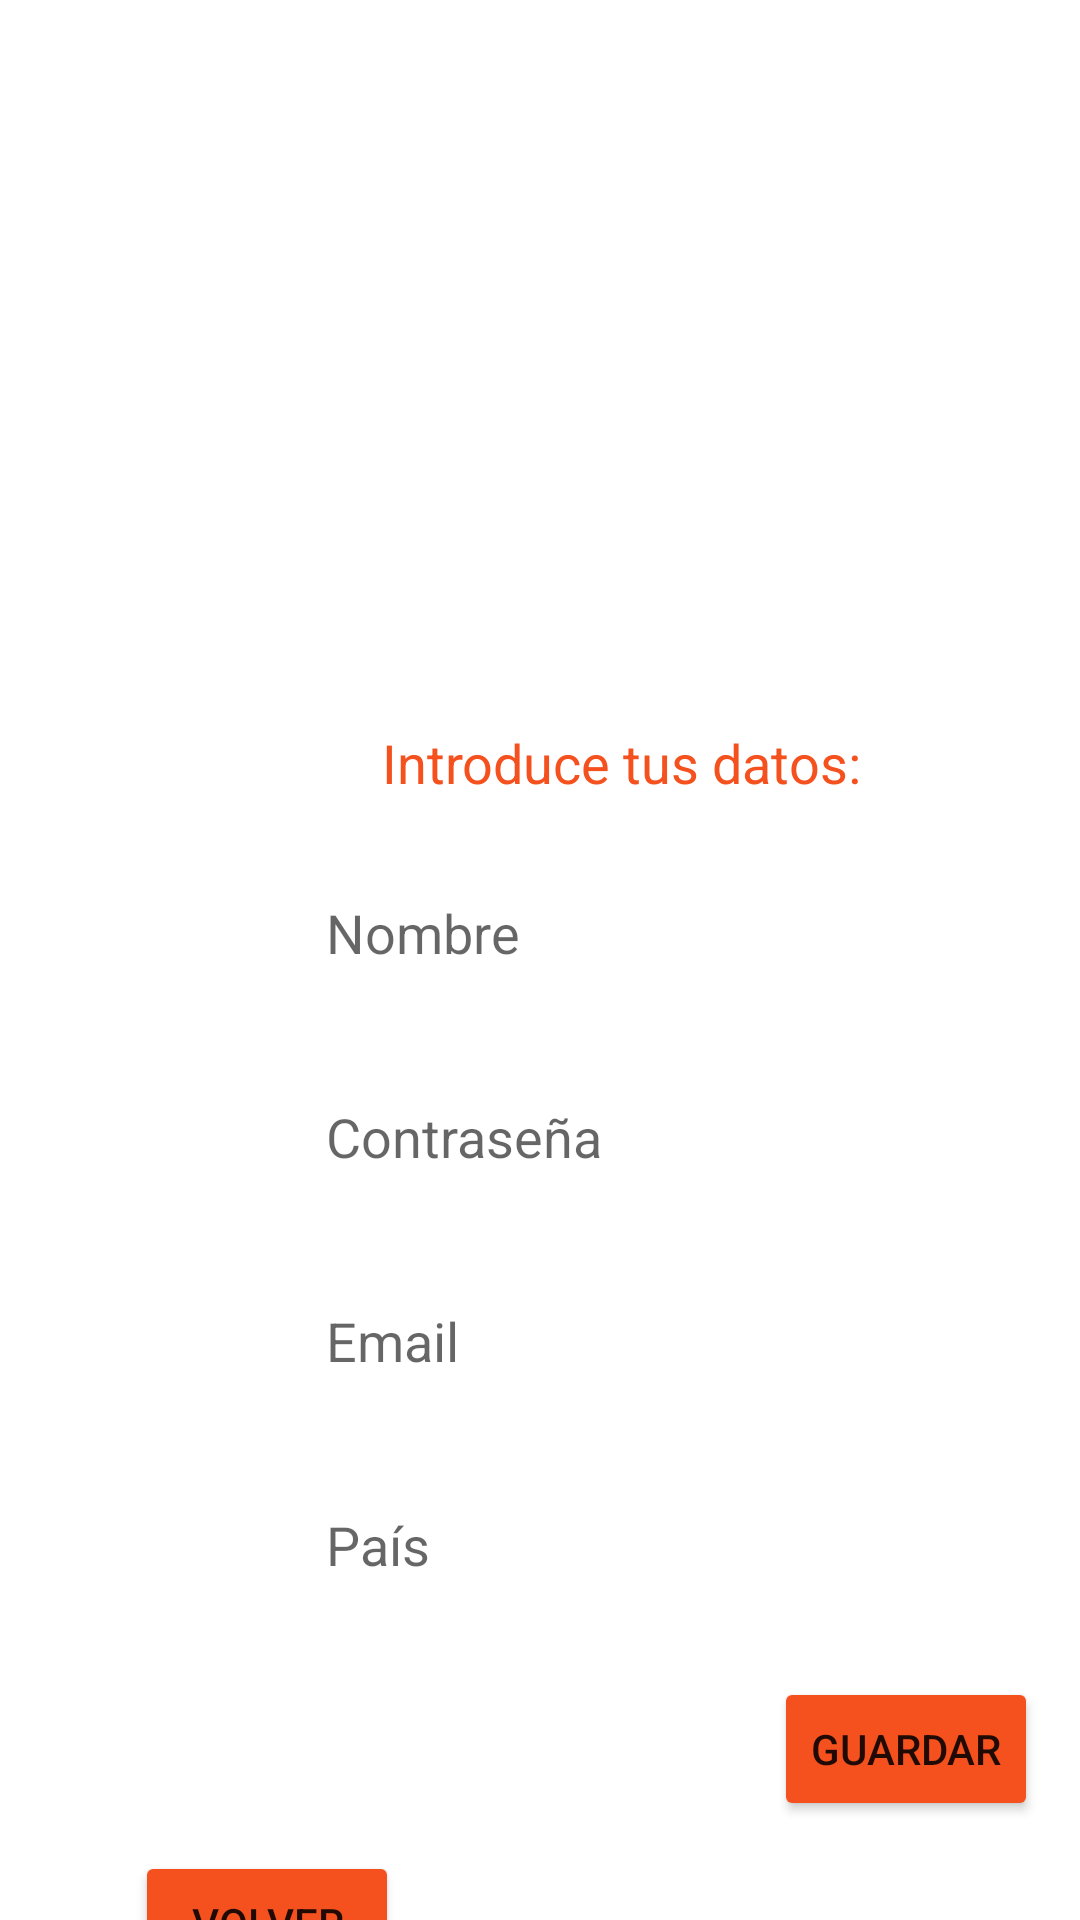

Produce the Android XML layout that renders to this screen, including the resource entries it uses.
<!-- AndroidManifest.xml: application theme Theme.Proyecto -->
<!-- res/layout/activity_register.xml -->
<?xml version="1.0" encoding="utf-8"?>
<androidx.constraintlayout.widget.ConstraintLayout xmlns:android="http://schemas.android.com/apk/res/android"
    xmlns:app="http://schemas.android.com/apk/res-auto"
    xmlns:tools="http://schemas.android.com/tools"
    android:layout_width="match_parent"
    android:layout_height="match_parent"
    tools:context=".RegisterActivity"
    android:background="@drawable/fondologin">


    <TextView
        android:id="@+id/textViewIntroduceDatos"
        android:layout_width="238dp"
        android:layout_height="25dp"
        android:layout_marginStart="84dp"
        android:layout_marginTop="32dp"
        android:background="#00FFFFFF"
        android:text="          Introduce tus datos:"
        android:textColor="#F4511E"
        android:textSize="18sp"
        app:layout_constraintStart_toStartOf="parent"
        app:layout_constraintTop_toBottomOf="@+id/imageView3" />

    <EditText
        android:id="@+id/editTextPasswordReg"
        android:layout_width="wrap_content"
        android:layout_height="wrap_content"
        android:layout_marginStart="100dp"
        android:layout_marginTop="20dp"
        android:background="#FFFFFF"
        android:ems="10"
        android:inputType="textPassword"
        android:minHeight="48dp"
        android:textColor="#504C4C"
        android:hint="  Contraseña"
        app:layout_constraintStart_toStartOf="parent"
        app:layout_constraintTop_toBottomOf="@+id/editTextNombreReg" />

    <EditText
        android:id="@+id/editTextNombreReg"
        android:layout_width="wrap_content"
        android:layout_height="wrap_content"
        android:layout_marginStart="100dp"
        android:layout_marginTop="20dp"
        android:background="#FFFFFF"
        android:ems="10"
        android:inputType="textPersonName"
        android:minHeight="48dp"
        android:textColor="#504C4C"
        android:hint="  Nombre"
        app:layout_constraintStart_toStartOf="parent"
        app:layout_constraintTop_toBottomOf="@+id/textViewIntroduceDatos" />

    <EditText
        android:id="@+id/editTextEmail"
        android:layout_width="wrap_content"
        android:layout_height="wrap_content"
        android:layout_marginStart="100dp"
        android:layout_marginTop="20dp"
        android:background="#FFFFFF"
        android:ems="10"
        android:inputType="textEmailAddress"
        android:minHeight="48dp"
        android:textColor="#504C4C"
        android:hint="  Email"
        app:layout_constraintStart_toStartOf="parent"
        app:layout_constraintTop_toBottomOf="@+id/editTextPasswordReg" />

    <EditText
        android:id="@+id/editTextPais"
        android:layout_width="wrap_content"
        android:layout_height="wrap_content"
        android:layout_marginStart="100dp"
        android:layout_marginTop="20dp"
        android:background="#FFFFFF"
        android:ems="10"
        android:inputType="textPersonName"
        android:minHeight="48dp"
        android:textColor="#504C4C"
        android:hint="  País"
        app:layout_constraintStart_toStartOf="parent"
        app:layout_constraintTop_toBottomOf="@+id/editTextEmail" />

    <Button
        android:id="@+id/guardarBtn"
        android:layout_width="wrap_content"
        android:layout_height="wrap_content"
        android:layout_marginStart="258dp"
        android:layout_marginTop="20dp"
        android:backgroundTint="#F4511E"
        android:onClick="guardarBtn"
        android:text="GUARDAR"
        app:layout_constraintStart_toStartOf="parent"
        app:layout_constraintTop_toBottomOf="@+id/editTextPais"

        />

    <Button
        android:id="@+id/volverBtn"
        android:layout_width="wrap_content"
        android:layout_height="wrap_content"
        android:layout_marginStart="45dp"
        android:layout_marginTop="10dp"
        android:backgroundTint="#F4511E"
        android:onClick="volverBtn"
        android:text="VOLVER"
        app:layout_constraintStart_toStartOf="parent"
        app:layout_constraintTop_toBottomOf="@+id/guardarBtn" />

    <ImageView
        android:id="@+id/imageView3"
        android:layout_width="275dp"
        android:layout_height="180dp"
        android:layout_marginStart="70dp"
        android:layout_marginTop="30dp"
        app:layout_constraintStart_toStartOf="parent"
        app:layout_constraintTop_toTopOf="parent"
        app:srcCompat="@drawable/logo" />


</androidx.constraintlayout.widget.ConstraintLayout>
<!-- resources referenced by this layout -->
<resources>
  <style name="Theme.Proyecto" parent="Theme.MaterialComponents.DayNight.DarkActionBar">
          
          <item name="colorPrimary">#F4511E</item>
          <item name="colorPrimaryVariant">@color/purple_700</item>
          <item name="colorOnPrimary">@color/white</item>
          
          <item name="colorSecondary">@color/teal_200</item>
          <item name="colorSecondaryVariant">@color/teal_700</item>
          <item name="colorOnSecondary">@color/black</item>
          
          <item name="android:statusBarColor">?attr/colorPrimaryVariant</item>
          
      </style>
  <!-- not gathered from this repository: default colours our renderer supplied (Android Studio template values) -->
  <color name="purple_700">#FF3700B3</color>
  <color name="teal_200">#FF03DAC5</color>
  <color name="teal_700">#FF018786</color>
  <color name="black">#FF000000</color>
  <color name="white">#FFFFFFFF</color>
</resources>
